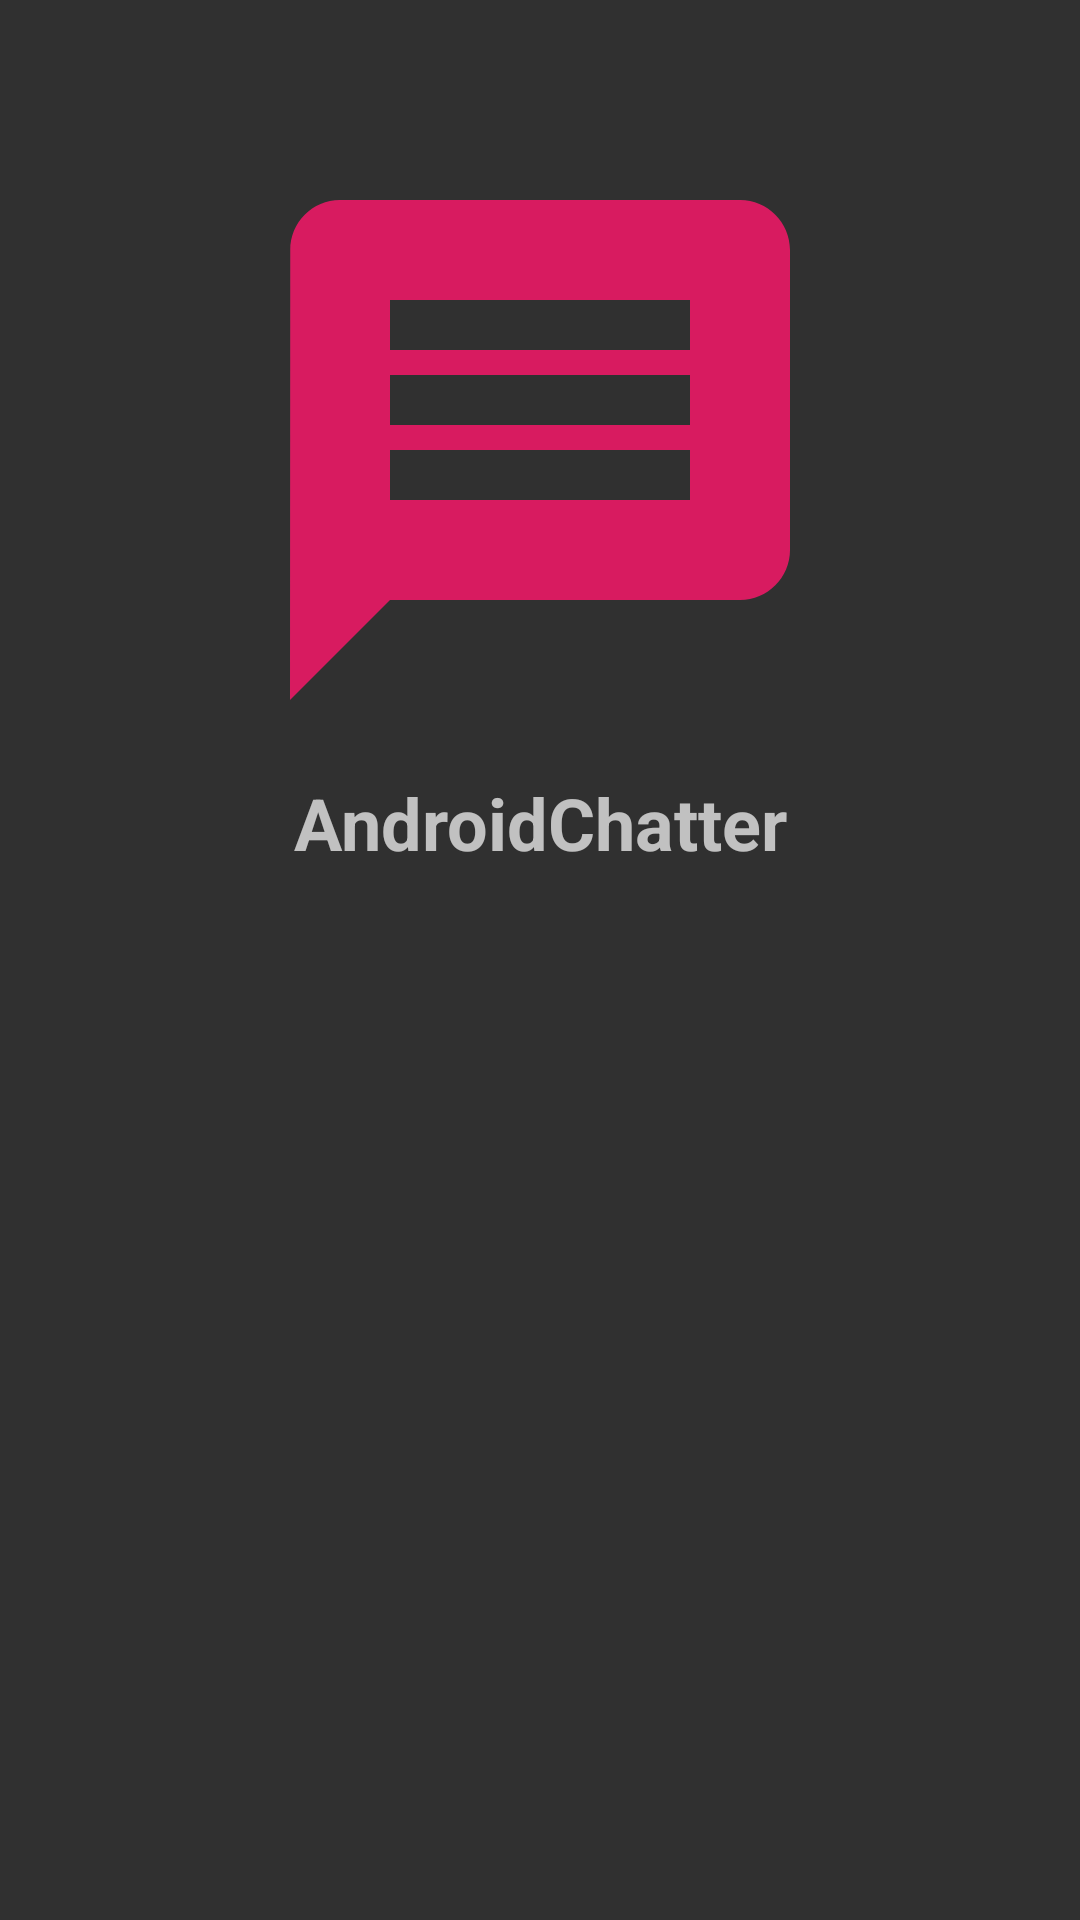

Write the Android layout XML for this screen, with the resource values it uses.
<!-- AndroidManifest.xml: application theme AppTheme -->
<!-- res/layout/activity_login.xml -->
<?xml version="1.0" encoding="utf-8"?>
<android.support.constraint.ConstraintLayout
        xmlns:android="http://schemas.android.com/apk/res/android"
        xmlns:tools="http://schemas.android.com/tools"
        xmlns:app="http://schemas.android.com/apk/res-auto"
        android:layout_width="match_parent"
        android:layout_height="match_parent"
        tools:context=".LoginActivity"
        android:fitsSystemWindows="true">

    <ImageView
            android:layout_width="match_parent"
            android:layout_height="match_parent"
            android:src="@drawable/login_background_blurry"
            android:scaleType="centerCrop"/>

    <ImageView
            android:id="@+id/icon"
            android:layout_width="wrap_content"
            android:layout_height="wrap_content"
            android:src="@drawable/ic_message_pink_200dp"
            app:layout_constraintStart_toStartOf="parent"
            android:layout_marginStart="8dp" app:layout_constraintEnd_toEndOf="parent" android:layout_marginEnd="8dp"
            android:layout_marginTop="50dp" app:layout_constraintTop_toTopOf="parent"/>

    <TextView
            android:text="@string/app_name"
            android:layout_width="wrap_content"
            android:layout_height="wrap_content"
            android:id="@+id/tvAppName" android:layout_marginTop="8dp"
            app:layout_constraintTop_toBottomOf="@+id/icon"
            app:layout_constraintEnd_toEndOf="parent" android:layout_marginEnd="8dp"
            app:layout_constraintStart_toStartOf="parent" android:layout_marginStart="8dp" android:textStyle="bold"
            android:textAllCaps="false" android:textSize="24sp"/>

    <android.support.v4.view.ViewPager
            android:id="@+id/loginViewPager"
            android:layout_width="match_parent"
            android:layout_height="0dp"
            tools:layout_editor_absoluteX="52dp"
            app:layout_constraintBottom_toBottomOf="parent"
            app:layout_constraintTop_toBottomOf="@+id/tvAppName" android:layout_marginTop="32dp"/>

</android.support.constraint.ConstraintLayout>
<!-- resources referenced by this layout -->
<resources>
  <!-- drawable ic_message_pink_200dp (drawable) -->
  <vector android:height="200dp" android:tint="#D81B60"
      android:viewportHeight="24.0" android:viewportWidth="24.0"
      android:width="200dp" xmlns:android="http://schemas.android.com/apk/res/android">
      <path android:fillColor="#FF000000" android:pathData="M20,2L4,2c-1.1,0 -1.99,0.9 -1.99,2L2,22l4,-4h14c1.1,0 2,-0.9 2,-2L22,4c0,-1.1 -0.9,-2 -2,-2zM18,14L6,14v-2h12v2zM18,11L6,11L6,9h12v2zM18,8L6,8L6,6h12v2z"/>
  </vector>
  <string name="app_name">AndroidChatter</string>
  <style name="AppTheme" parent="Theme.AppCompat.NoActionBar">
          
          <item name="colorPrimary">@color/colorPrimary</item>
          <item name="colorPrimaryDark">@color/colorPrimaryDark</item>
          <item name="colorAccent">@color/colorAccent</item>
          <item name="android:statusBarColor">@android:color/transparent</item>
          <item name="android:windowTranslucentStatus">true</item>
          <item name="android:windowTranslucentNavigation">true</item>
      </style>
  <color name="colorPrimary">#d81b60</color>
  <color name="colorPrimaryDark">#a00037</color>
  <color name="colorAccent">#D81B60</color>
</resources>
